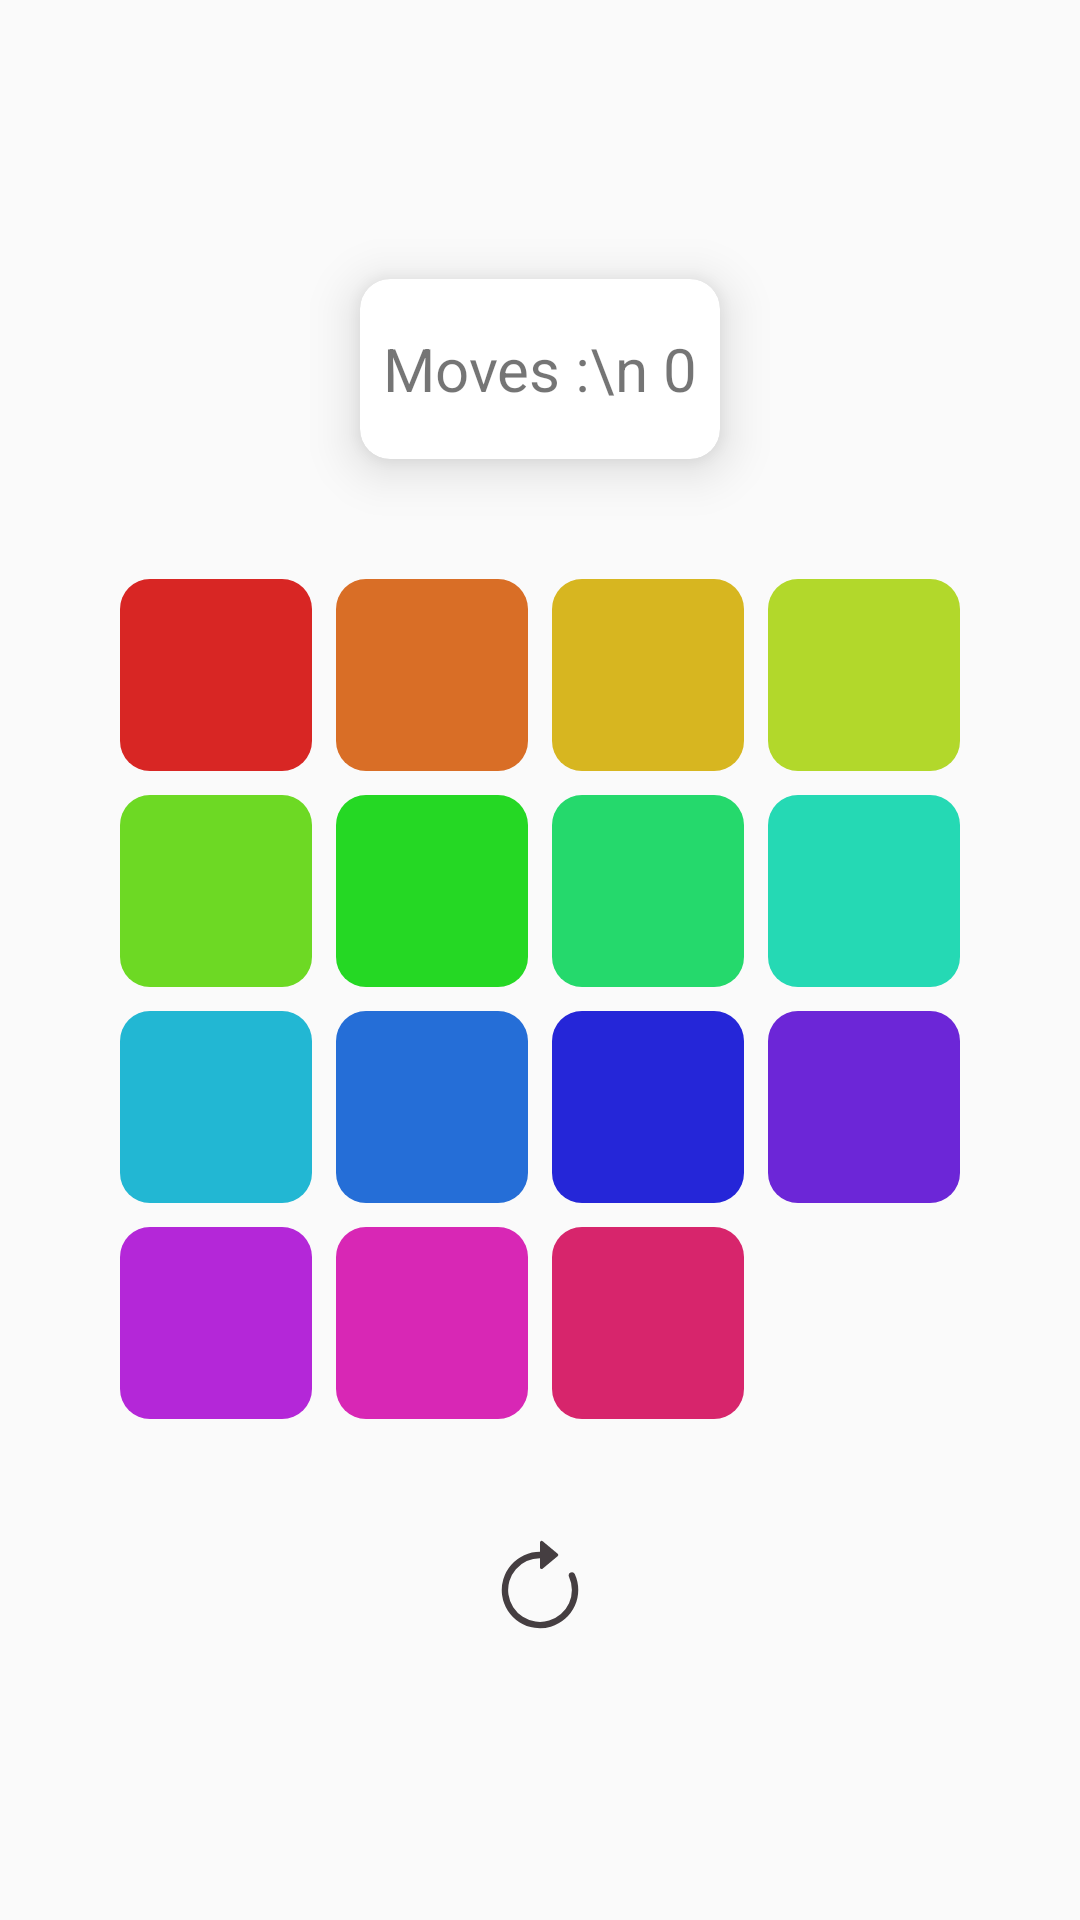

Reconstruct the res/layout file that produces this screen, plus the resources it refers to.
<!-- AndroidManifest.xml: application theme Theme.New_Puzzle_Game -->
<!-- res/layout/activity_game.xml -->
<?xml version="1.0" encoding="utf-8"?>
<androidx.constraintlayout.widget.ConstraintLayout xmlns:android="http://schemas.android.com/apk/res/android"
    xmlns:app="http://schemas.android.com/apk/res-auto"
    xmlns:tools="http://schemas.android.com/tools"
    android:layout_width="match_parent"
    android:layout_height="match_parent"
    android:background="#FAFAFA"
    tools:context=".Game">

    <com.google.android.material.card.MaterialCardView
        android:id="@+id/countStep"
        android:layout_width="120dp"
        android:layout_height="60dp"
        app:cardCornerRadius="10dp"
        app:cardElevation="10dp"
        app:layout_constraintBottom_toTopOf="@+id/tableGame"
        app:layout_constraintEnd_toEndOf="parent"
        app:layout_constraintStart_toStartOf="parent"
        app:layout_constraintTop_toTopOf="parent"
        app:layout_constraintVertical_chainStyle="packed">

        <androidx.appcompat.widget.AppCompatTextView
            android:id="@+id/counts"
            android:layout_width="match_parent"
            android:layout_height="match_parent"
            android:background="@drawable/cl_style"
            android:gravity="center"
            android:text="Moves :\n 0"
            android:textSize="20sp" />

    </com.google.android.material.card.MaterialCardView>

    <androidx.constraintlayout.widget.ConstraintLayout
        android:id="@+id/tableGame"
        android:layout_width="0dp"
        android:layout_height="wrap_content"
        android:layout_margin="30dp"
        android:background="@drawable/cl_style"
        android:padding="6dp"
        app:layout_constraintBottom_toTopOf="@id/refresh"
        app:layout_constraintEnd_toEndOf="parent"
        app:layout_constraintStart_toStartOf="parent"
        app:layout_constraintTop_toBottomOf="@id/countStep">

        <TextView
            android:id="@+id/btn1"
            style="@style/CellButton"
            android:background="@drawable/item_1"
            app:layout_constraintBottom_toTopOf="@id/btn5"
            app:layout_constraintDimensionRatio="1:1"
            app:layout_constraintLeft_toLeftOf="parent"
            app:layout_constraintRight_toLeftOf="@id/btn2"
            app:layout_constraintTop_toTopOf="parent"
            tools:text="1" />

        <TextView
            android:id="@+id/btn2"
            style="@style/CellButton"
            android:background="@drawable/item_2"
            app:layout_constraintBottom_toTopOf="@id/btn6"
            app:layout_constraintDimensionRatio="1:1"
            app:layout_constraintLeft_toRightOf="@id/btn1"
            app:layout_constraintRight_toLeftOf="@id/btn3"
            app:layout_constraintTop_toTopOf="parent"
            tools:text="2" />

        <TextView
            android:id="@+id/btn3"
            style="@style/CellButton"
            android:background="@drawable/item_3"
            app:layout_constraintBottom_toTopOf="@id/btn7"
            app:layout_constraintDimensionRatio="1:1"
            app:layout_constraintLeft_toRightOf="@id/btn2"
            app:layout_constraintRight_toLeftOf="@id/btn4"
            app:layout_constraintTop_toTopOf="parent"
            tools:text="3" />

        <TextView
            android:id="@+id/btn4"
            style="@style/CellButton"
            android:background="@drawable/item_4"
            app:layout_constraintBottom_toTopOf="@id/btn8"
            app:layout_constraintDimensionRatio="1:1"
            app:layout_constraintLeft_toRightOf="@id/btn3"
            app:layout_constraintRight_toRightOf="parent"
            app:layout_constraintTop_toTopOf="parent"
            tools:text="4" />

        <TextView
            android:id="@+id/btn5"
            style="@style/CellButton"
            android:background="@drawable/item_5"
            app:layout_constraintBottom_toTopOf="@id/btn9"
            app:layout_constraintDimensionRatio="1:1"
            app:layout_constraintLeft_toLeftOf="parent"
            app:layout_constraintRight_toLeftOf="@id/btn6"
            app:layout_constraintTop_toBottomOf="@id/btn1"
            tools:text="5" />

        <TextView
            android:id="@+id/btn6"
            style="@style/CellButton"
            android:background="@drawable/item_6"
            app:layout_constraintBottom_toTopOf="@id/btn10"
            app:layout_constraintDimensionRatio="1:1"
            app:layout_constraintLeft_toRightOf="@id/btn5"
            app:layout_constraintRight_toLeftOf="@id/btn7"
            app:layout_constraintTop_toBottomOf="@id/btn2"
            tools:text="6" />

        <TextView
            android:id="@+id/btn7"
            style="@style/CellButton"
            android:background="@drawable/item_7"
            app:layout_constraintBottom_toTopOf="@id/btn11"
            app:layout_constraintDimensionRatio="1:1"
            app:layout_constraintLeft_toRightOf="@id/btn6"
            app:layout_constraintRight_toLeftOf="@id/btn8"
            app:layout_constraintTop_toBottomOf="@id/btn3"
            tools:text="7" />

        <TextView
            android:id="@+id/btn8"
            style="@style/CellButton"
            android:background="@drawable/item_8"
            app:layout_constraintBottom_toTopOf="@id/btn12"
            app:layout_constraintDimensionRatio="1:1"
            app:layout_constraintLeft_toRightOf="@id/btn7"
            app:layout_constraintRight_toRightOf="parent"
            app:layout_constraintTop_toBottomOf="@id/btn4"
            tools:text="8" />

        <TextView
            android:id="@+id/btn9"
            style="@style/CellButton"
            android:background="@drawable/item_9"
            app:layout_constraintBottom_toTopOf="@id/btn13"
            app:layout_constraintDimensionRatio="1:1"
            app:layout_constraintLeft_toLeftOf="parent"
            app:layout_constraintRight_toLeftOf="@id/btn10"
            app:layout_constraintTop_toBottomOf="@id/btn5"
            tools:text="9" />

        <TextView
            android:id="@+id/btn10"
            style="@style/CellButton"
            android:background="@drawable/item_10"
            app:layout_constraintBottom_toTopOf="@id/btn14"
            app:layout_constraintDimensionRatio="1:1"
            app:layout_constraintLeft_toRightOf="@id/btn9"
            app:layout_constraintRight_toLeftOf="@id/btn11"
            app:layout_constraintTop_toBottomOf="@id/btn6"
            tools:text="10" />

        <TextView
            android:id="@+id/btn11"
            style="@style/CellButton"
            android:background="@drawable/item_11"
            app:layout_constraintBottom_toTopOf="@id/btn15"
            app:layout_constraintDimensionRatio="1:1"
            app:layout_constraintLeft_toRightOf="@id/btn10"
            app:layout_constraintRight_toLeftOf="@id/btn12"
            app:layout_constraintTop_toBottomOf="@id/btn7"
            tools:text="11" />

        <TextView
            android:id="@+id/btn12"
            style="@style/CellButton"
            android:background="@drawable/item_12"
            app:layout_constraintBottom_toTopOf="@id/btn16"
            app:layout_constraintDimensionRatio="1:1"
            app:layout_constraintLeft_toRightOf="@id/btn11"
            app:layout_constraintRight_toRightOf="parent"
            app:layout_constraintTop_toBottomOf="@id/btn8"
            tools:text="12" />

        <TextView
            android:id="@+id/btn13"
            style="@style/CellButton"
            android:background="@drawable/item_13"
            app:layout_constraintBottom_toBottomOf="parent"
            app:layout_constraintDimensionRatio="1:1"
            app:layout_constraintLeft_toLeftOf="parent"
            app:layout_constraintRight_toLeftOf="@id/btn14"
            app:layout_constraintTop_toBottomOf="@id/btn9"
            tools:text="13" />

        <TextView
            android:id="@+id/btn14"
            style="@style/CellButton"
            android:background="@drawable/item_14"
            app:layout_constraintBottom_toBottomOf="parent"
            app:layout_constraintDimensionRatio="1:1"
            app:layout_constraintLeft_toRightOf="@id/btn13"
            app:layout_constraintRight_toLeftOf="@id/btn15"
            app:layout_constraintTop_toBottomOf="@id/btn10"
            tools:text="14" />

        <TextView
            android:id="@+id/btn15"
            style="@style/CellButton"
            android:background="@drawable/item_15"
            app:layout_constraintBottom_toBottomOf="parent"
            app:layout_constraintDimensionRatio="1:1"
            app:layout_constraintLeft_toRightOf="@id/btn14"
            app:layout_constraintRight_toLeftOf="@id/btn16"
            app:layout_constraintTop_toBottomOf="@id/btn11"
            tools:text="15" />

        <TextView
            android:id="@+id/btn16"
            style="@style/CellButton"
            android:visibility="invisible"
            app:layout_constraintBottom_toBottomOf="parent"
            app:layout_constraintDimensionRatio="1:1"
            app:layout_constraintLeft_toRightOf="@id/btn15"
            app:layout_constraintRight_toRightOf="parent"
            app:layout_constraintTop_toBottomOf="@id/btn12" />

    </androidx.constraintlayout.widget.ConstraintLayout>

    <androidx.appcompat.widget.AppCompatImageView
        android:id="@+id/refresh"
        android:layout_width="wrap_content"
        android:layout_height="wrap_content"
        android:src="@drawable/ic_refresh"
        android:tint="#453E41"
        android:clickable="true"
        android:focusable="true"
        android:foreground="?android:selectableItemBackground"
        app:layout_constraintBottom_toBottomOf="parent"
        app:layout_constraintEnd_toEndOf="parent"
        app:layout_constraintHorizontal_bias="0.5"
        app:layout_constraintStart_toStartOf="parent"
        app:layout_constraintTop_toBottomOf="@+id/tableGame" />
</androidx.constraintlayout.widget.ConstraintLayout>
<!-- resources referenced by this layout -->
<resources>
  <!-- drawable item_15 (drawable) -->
  <?xml version="1.0" encoding="utf-8"?>
  <selector xmlns:android="http://schemas.android.com/apk/res/android">
      <item>
          <shape android:shape="rectangle">
              <solid android:color="@color/item_15"/>
              <corners android:radius="10dp"/>
          </shape>
      </item>
  </selector>
  <!-- drawable item_2 (drawable) -->
  <?xml version="1.0" encoding="utf-8"?>
  <selector xmlns:android="http://schemas.android.com/apk/res/android">
      <item>
          <shape android:shape="rectangle">
              <solid android:color="@color/item_2"/>
              <corners android:radius="10dp"/>
          </shape>
      </item>
  </selector>
  <!-- drawable item_3 (drawable) -->
  <?xml version="1.0" encoding="utf-8"?>
  <selector xmlns:android="http://schemas.android.com/apk/res/android">
      <item>
          <shape android:shape="rectangle">
              <solid android:color="@color/item_3"/>
              <corners android:radius="10dp"/>
          </shape>
      </item>
  </selector>
  <!-- drawable item_4 (drawable) -->
  <?xml version="1.0" encoding="utf-8"?>
  <selector xmlns:android="http://schemas.android.com/apk/res/android">
      <item>
          <shape android:shape="rectangle">
              <solid android:color="@color/item_4"/>
              <corners android:radius="10dp"/>
          </shape>
      </item>
  </selector>
  <!-- drawable item_5 (drawable) -->
  <?xml version="1.0" encoding="utf-8"?>
  <selector xmlns:android="http://schemas.android.com/apk/res/android">
      <item>
          <shape android:shape="rectangle">
              <solid android:color="@color/item_5"/>
              <corners android:radius="10dp"/>
          </shape>
      </item>
  </selector>
  <!-- drawable item_6 (drawable) -->
  <?xml version="1.0" encoding="utf-8"?>
  <selector xmlns:android="http://schemas.android.com/apk/res/android">
      <item>
          <shape android:shape="rectangle">
              <solid android:color="@color/item_6"/>
              <corners android:radius="10dp"/>
          </shape>
      </item>
  </selector>
  <!-- drawable item_7 (drawable) -->
  <?xml version="1.0" encoding="utf-8"?>
  <selector xmlns:android="http://schemas.android.com/apk/res/android">
      <item>
          <shape android:shape="rectangle">
              <solid android:color="@color/item_7"/>
              <corners android:radius="10dp"/>
          </shape>
      </item>
  </selector>
  <!-- drawable item_8 (drawable) -->
  <?xml version="1.0" encoding="utf-8"?>
  <selector xmlns:android="http://schemas.android.com/apk/res/android">
      <item>
          <shape android:shape="rectangle">
              <solid android:color="@color/item_8"/>
              <corners android:radius="10dp"/>
          </shape>
      </item>
  </selector>
  <!-- drawable item_9 (drawable) -->
  <?xml version="1.0" encoding="utf-8"?>
  <selector xmlns:android="http://schemas.android.com/apk/res/android">
      <item>
          <shape android:shape="rectangle">
              <solid android:color="@color/item_9"/>
              <corners android:radius="10dp"/>
          </shape>
      </item>
  </selector>
  <style name="CellButton">
          <item name="android:layout_width">0dp</item>
  
          <item name="android:layout_height">0dp</item>
  
          <item name="android:textSize">24sp</item>
  
          <item name="android:gravity">center</item>
  
          <item name="android:layout_margin">4dp</item>
      </style>
  <color name="item_1">#D82624</color>
  <color name="item_10">#256ED7</color>
  <color name="item_11">#2526D8</color>
  <color name="item_12">#6C26D7</color>
  <color name="item_13">#B427D8</color>
  <color name="item_14">#D827B5</color>
  <color name="item_15">#D7256C</color>
  <color name="item_2">#D96E26</color>
  <color name="item_3">#D7B620</color>
  <color name="item_4">#B2D82B</color>
  <color name="item_5">#6DD924</color>
  <color name="item_6">#25D824</color>
  <color name="item_7">#25D96C</color>
  <color name="item_8">#25D9B4</color>
  <color name="item_9">#22B7D3</color>
  <color name="bg_color">#D6DFDB</color>
</resources>
